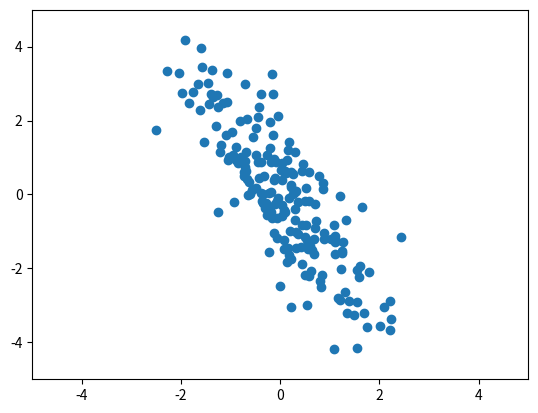

Write the Python code that produced this figure.
import numpy as np
import matplotlib.pyplot as plt


class GaussPlay:
    """Gaussian Data Creation and functional tool."""

    def __init__(self):
        """
        Constructor: to instantiate the data.
        """
        self.data = np.random.randn(2, 200)

    def scatter(self):
        """
        Scatter Plot the intermediate result
        :return:
        """
        plt.scatter(self.data[0, :], self.data[1, :])
        plt.xlim([-5, 5])
        plt.ylim([-5, 5])
        return self

    def scale(self, x, y):
        """
        Scaling the matrix with different scales.
        :return:
        """
        S = np.array([[x, 0], [0, y]])
        self.data = S @ self.data
        return self

    def rotate(self, theta):
        """
        Rotation by the required angle.
        """
        R = np.array([[np.cos(theta), -np.sin(theta)], [np.sin(theta), np.cos(theta)]])
        self.data = R @ self.data
        return self

    def plot(self):
        """
        Plot the  result in case scatter is not sufficient.
        :return:
        """
        plt.plot(self.data)
        plt.show()
        return self


A = GaussPlay()
A.scale(2,0.5).rotate(45).rotate(45).scatter()